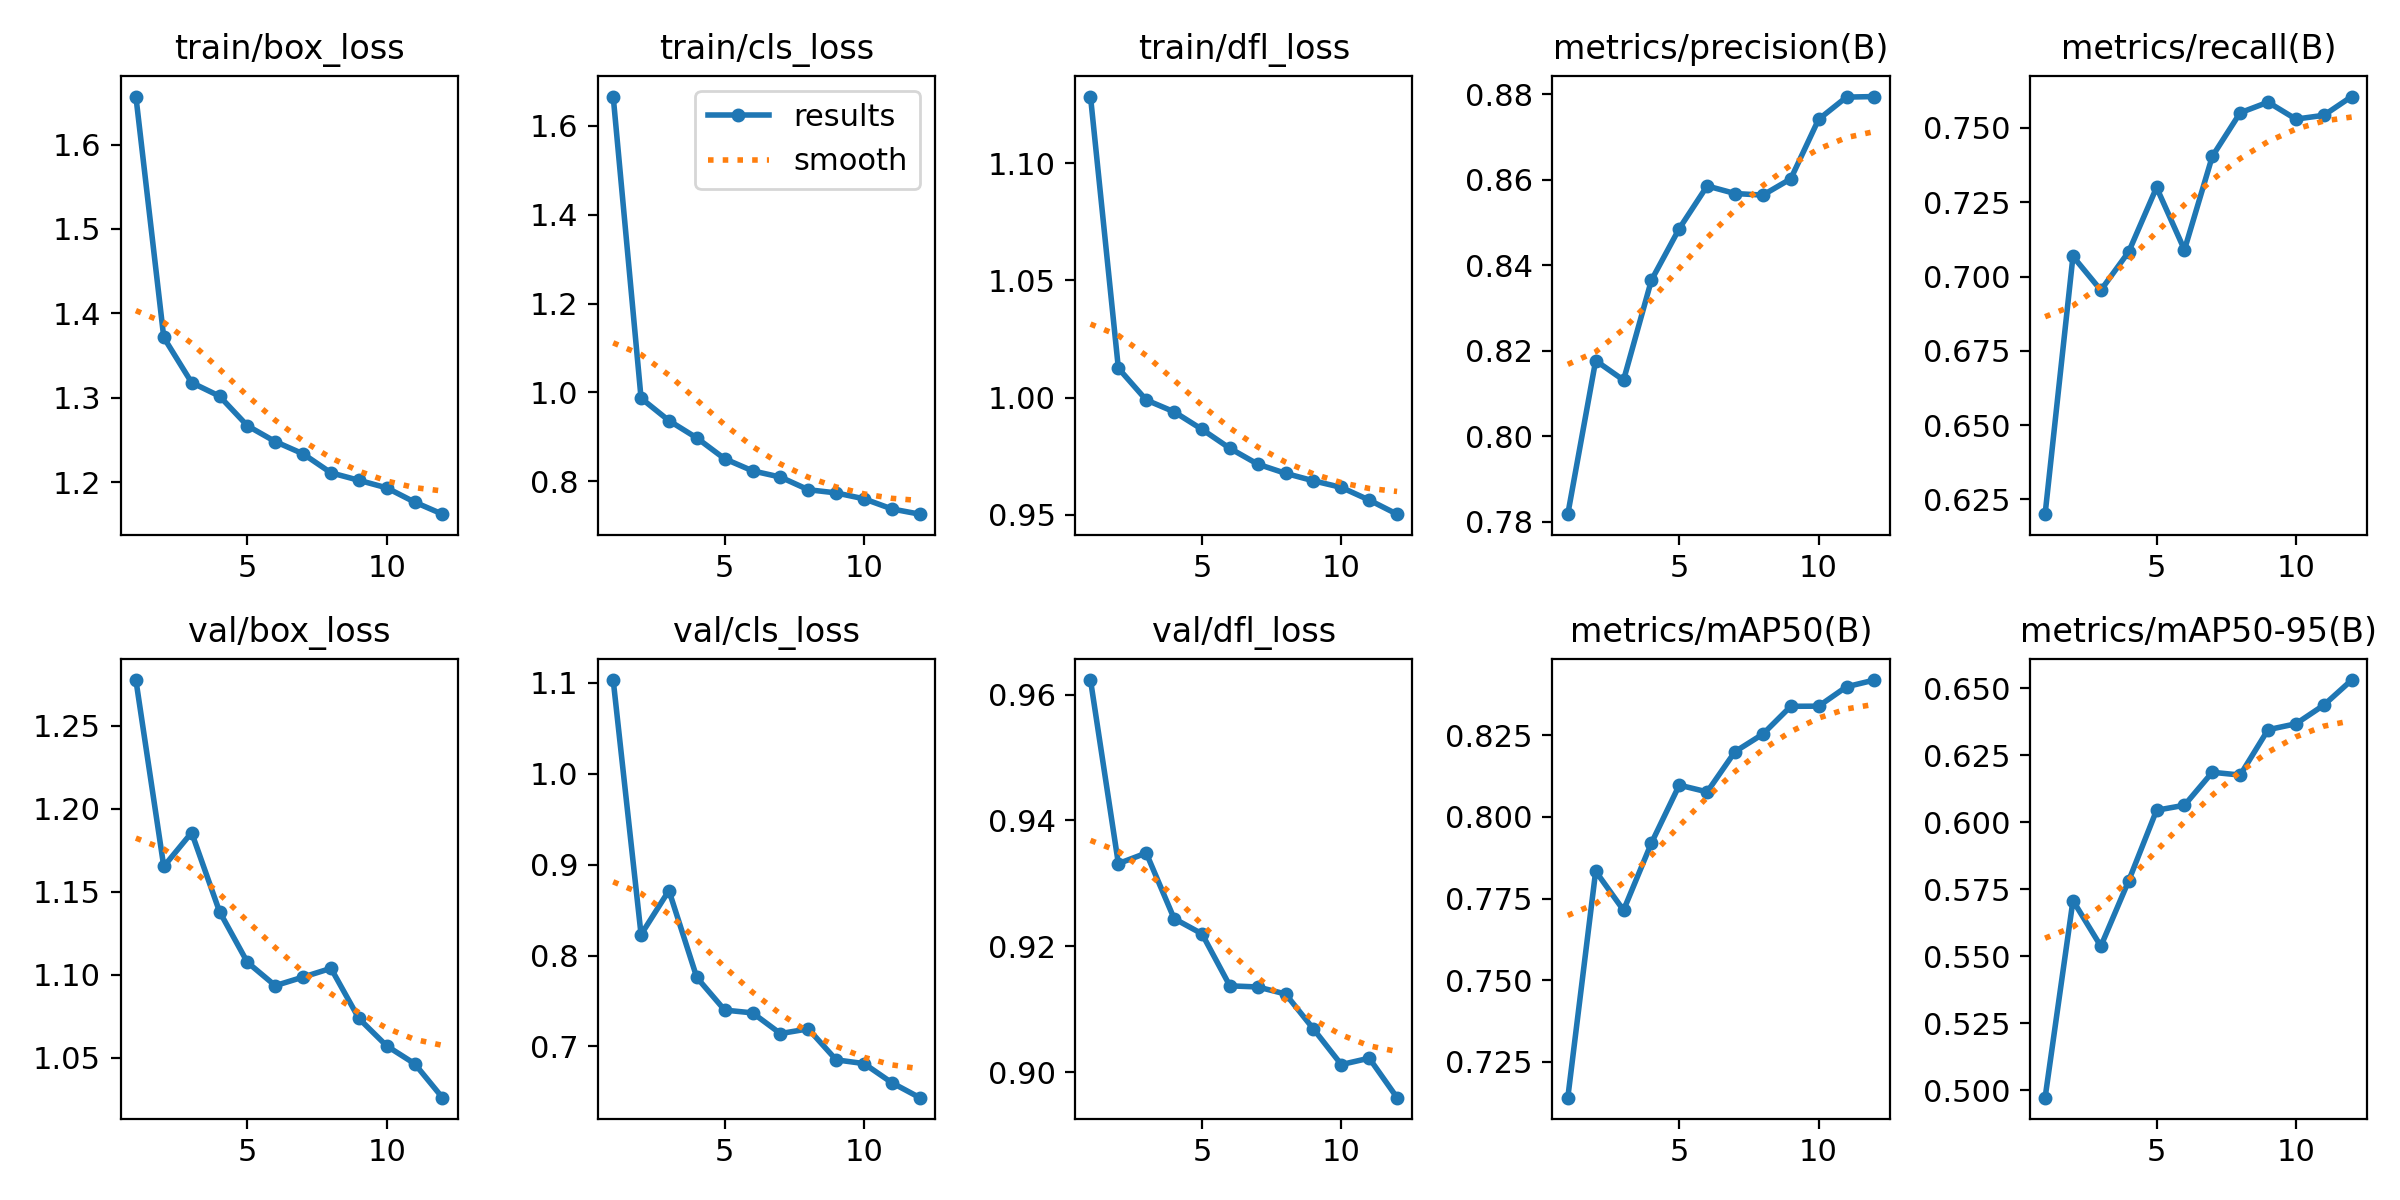

The file beside this chart, header and first rows:
epoch, time, train/box_loss, train/cls_loss, train/dfl_loss, metrics/precision(B), metrics/recall(B), metrics/mAP50(B), metrics/mAP50-95(B), val/box_loss, val/cls_loss, val/dfl_loss, lr/pg0, lr/pg1, lr/pg2
1, 100.1, 1.657, 1.666, 1.129, 0.7818, 0.62, 0.7141, 0.4972, 1.278, 1.103, 0.9623, 0.0005524, 0.0005524, 0.0005524
2, 205.1, 1.371, 0.9869, 1.013, 0.8177, 0.7068, 0.7833, 0.5707, 1.165, 0.823, 0.9331, 0.001017, 0.001017, 0.001017
3, 327, 1.318, 0.9364, 0.999, 0.8131, 0.6954, 0.7714, 0.5537, 1.186, 0.8715, 0.9348, 0.001389, 0.001389, 0.001389
4, 416.3, 1.302, 0.8975, 0.9939, 0.8365, 0.7083, 0.792, 0.5781, 1.138, 0.7759, 0.9244, 0.001254, 0.001254, 0.001254
5, 490.3, 1.267, 0.8506, 0.9864, 0.8486, 0.73, 0.8097, 0.6044, 1.107, 0.74, 0.922, 0.001117, 0.001117, 0.001117
6, 575.9, 1.248, 0.8235, 0.9783, 0.8586, 0.709, 0.8076, 0.6063, 1.093, 0.7369, 0.9137, 0.0009794, 0.0009794, 0.0009794
7, 670.4, 1.233, 0.8094, 0.9716, 0.8568, 0.7404, 0.8199, 0.6186, 1.099, 0.7142, 0.9135, 0.0008418, 0.0008418, 0.0008418
8, 888.8, 1.211, 0.7809, 0.9676, 0.8564, 0.7551, 0.8253, 0.6176, 1.104, 0.7193, 0.9124, 0.0007043, 0.0007043, 0.0007043
9, 983.5, 1.202, 0.7738, 0.9645, 0.8602, 0.7587, 0.8338, 0.6345, 1.074, 0.6853, 0.9068, 0.0005668, 0.0005668, 0.0005668
10, 1080, 1.193, 0.7605, 0.9616, 0.8742, 0.753, 0.8338, 0.6367, 1.057, 0.6812, 0.9012, 0.0004293, 0.0004293, 0.0004293
11, 1179, 1.176, 0.7377, 0.9562, 0.8794, 0.7542, 0.8398, 0.6436, 1.046, 0.6601, 0.9022, 0.0002917, 0.0002917, 0.0002917
12, 1272, 1.162, 0.7259, 0.9502, 0.8795, 0.7605, 0.8418, 0.653, 1.026, 0.6437, 0.8959, 0.0001542, 0.0001542, 0.0001542
